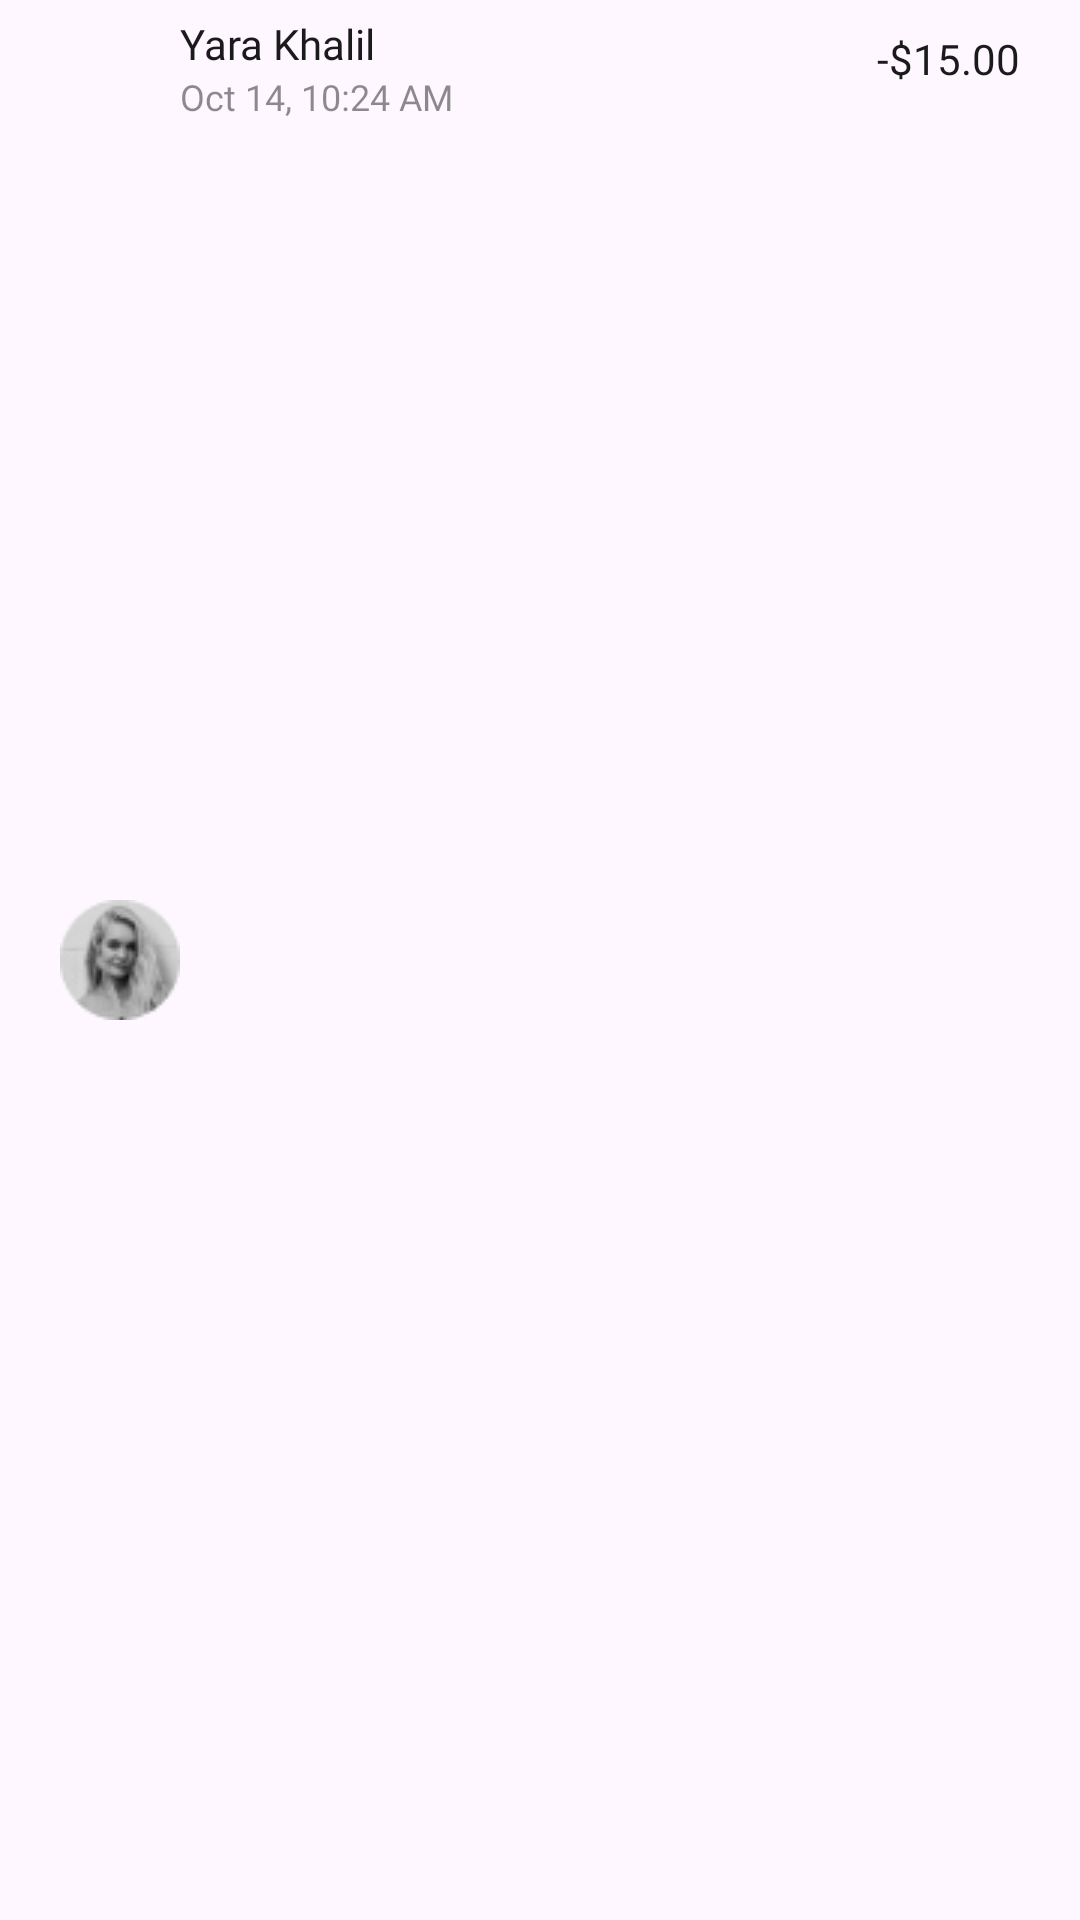

Produce the Android XML layout that renders to this screen, including the resource entries it uses.
<!-- AndroidManifest.xml: application theme Theme.AlkeWallet -->
<!-- res/layout/transaction_item_layout.xml -->
<?xml version="1.0" encoding="utf-8"?>
<androidx.constraintlayout.widget.ConstraintLayout
    xmlns:android="http://schemas.android.com/apk/res/android"
    xmlns:app="http://schemas.android.com/apk/res-auto"
    android:layout_width="match_parent"
    android:layout_height="wrap_content">

    <FrameLayout
        android:id="@+id/imagen"
        android:layout_width="wrap_content"
        android:layout_height="wrap_content"
        android:layout_marginStart="20dp"
        app:layout_constraintTop_toTopOf="parent"
        app:layout_constraintStart_toStartOf="parent"
        app:layout_constraintBottom_toBottomOf="parent">

        <ImageView
            android:id="@+id/imageView_user"
            android:layout_width="wrap_content"
            android:layout_height="wrap_content"
            android:src="@drawable/profile_1"/>

        <FrameLayout
            android:layout_width="wrap_content"
            android:layout_height="wrap_content"
            android:layout_marginStart="25dp"
            android:layout_marginTop="25dp"
            android:background="@drawable/oval">

            <ImageView
                android:id="@+id/imageView_concept"
                android:layout_width="wrap_content"
                android:layout_height="wrap_content"
                android:src="@drawable/send_icon"
                android:layout_gravity="center"/>
        </FrameLayout>
    </FrameLayout>

    <LinearLayout
        android:layout_width="0dp"
        android:layout_height="wrap_content"
        app:layout_constraintStart_toEndOf="@id/imagen"
        app:layout_constraintEnd_toStartOf="@id/texto_monto"
        app:layout_constraintTop_toTopOf="parent"
        android:layout_marginTop="5dp"
        android:orientation="vertical">

        <TextView
            android:id="@+id/textView_name"
            android:layout_width="wrap_content"
            android:layout_height="wrap_content"
            android:text="Yara Khalil"
            style="@style/texto_usuario"/>

        <TextView
            android:id="@+id/textView_date"
            android:layout_width="wrap_content"
            android:layout_height="wrap_content"
            android:text="Oct 14, 10:24 AM"
            android:alpha="0.5"
            android:textSize="12sp"
            style="@style/texto_usuario"/>
    </LinearLayout>

    <TextView
        android:id="@+id/texto_monto"
        android:layout_width="wrap_content"
        android:layout_height="wrap_content"
        style="@style/texto_usuario"
        android:text="-$15.00"
        android:layout_marginTop="10dp"
        android:layout_marginEnd="20dp"
        app:layout_constraintTop_toTopOf="parent"
        app:layout_constraintEnd_toEndOf="parent"/>
</androidx.constraintlayout.widget.ConstraintLayout>
<!-- resources referenced by this layout -->
<resources>
  <!-- drawable profile_1: png bitmap (drawable, 2402 bytes) -->
  <style name="texto_usuario">
          <item name="android:fontFamily">@font/jua</item>
          <item name="android:textColor">@color/negro</item>
      </style>
  <style name="Theme.AlkeWallet" parent="Base.Theme.AlkeWallet" />
  <color name="negro">#1A1A1A</color>
  <style name="Base.Theme.AlkeWallet" parent="Theme.Material3.DayNight.NoActionBar">
          
          
      </style>
</resources>
